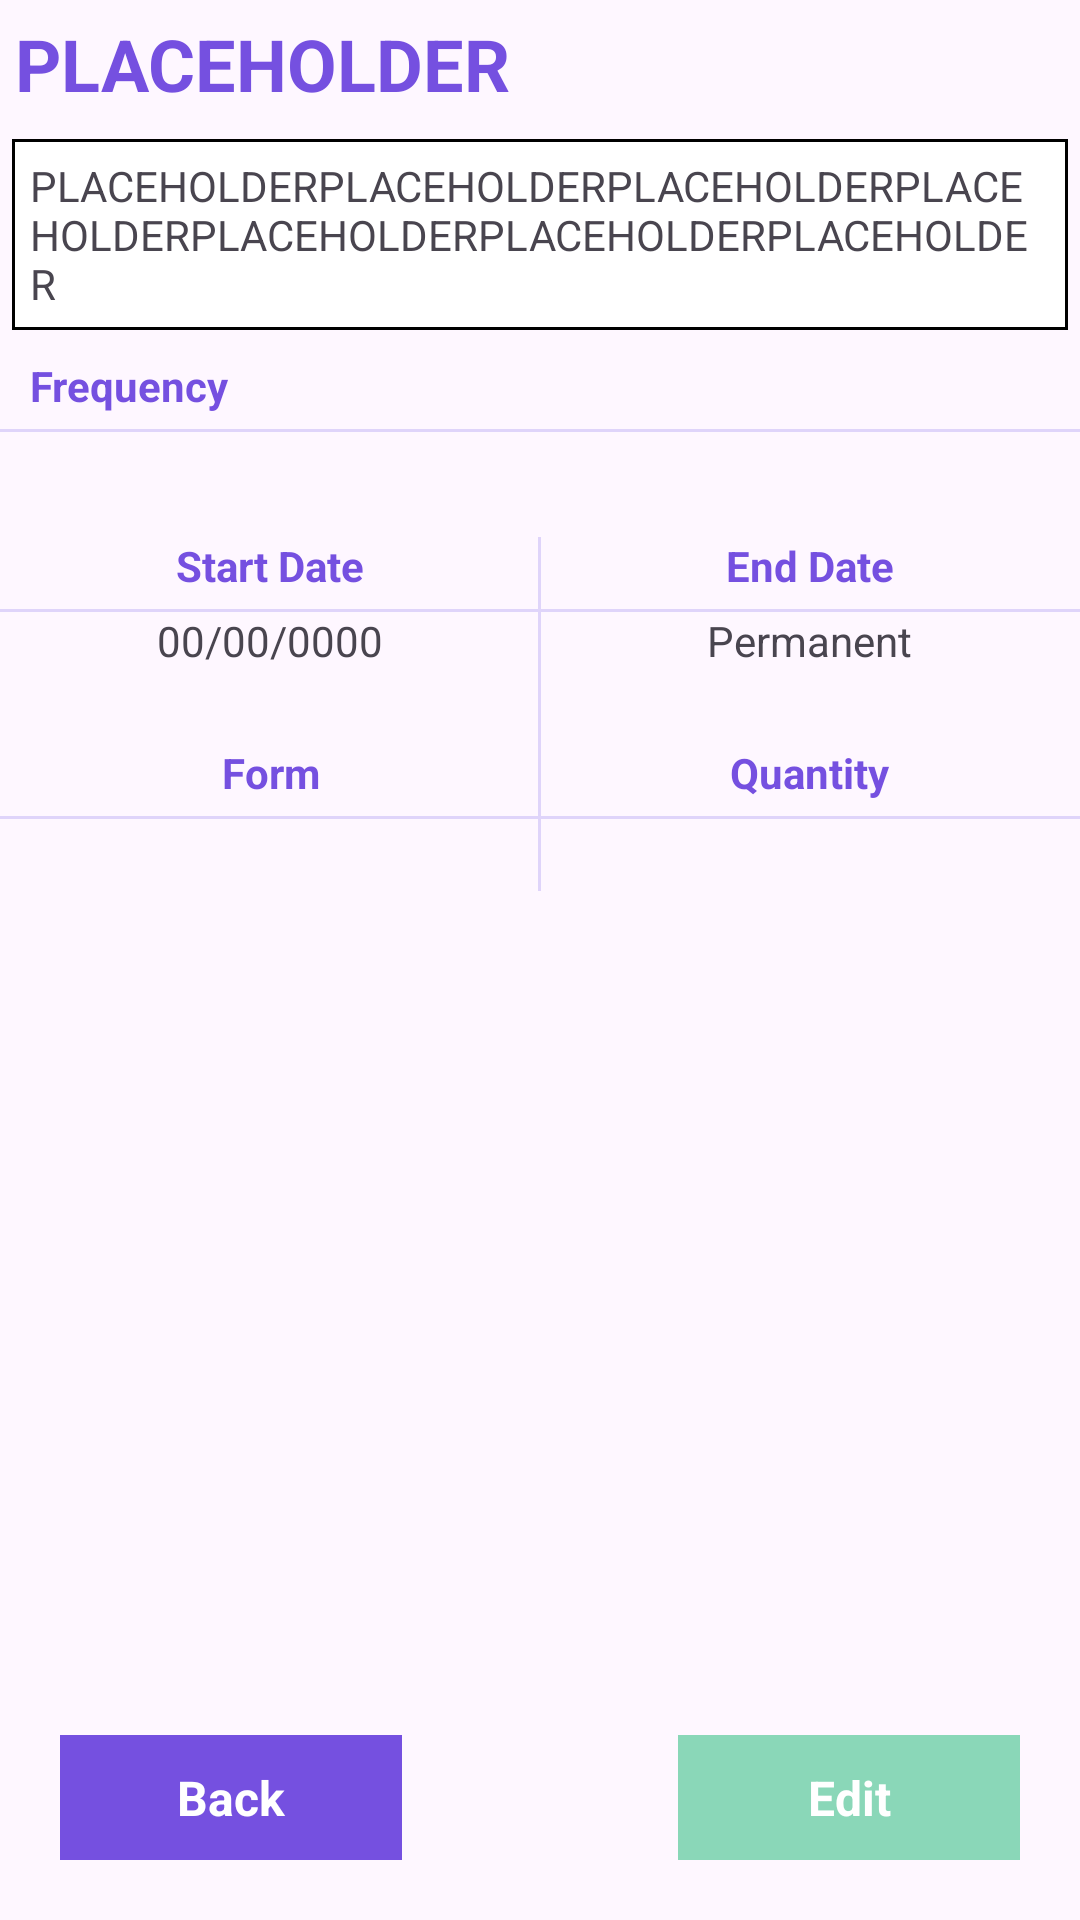

Produce the Android XML layout that renders to this screen, including the resource entries it uses.
<!-- AndroidManifest.xml: application theme Theme.Mediplanner -->
<!-- res/layout/fragment_more_plan_info.xml -->
<?xml version="1.0" encoding="utf-8"?>
<RelativeLayout xmlns:android="http://schemas.android.com/apk/res/android"
    xmlns:app="http://schemas.android.com/apk/res-auto"
    xmlns:tools="http://schemas.android.com/tools"
    android:layout_width="match_parent"
    android:layout_height="match_parent"
    tools:context=".treatmentPlan.MorePlanInfoFragment" >

    <TextView
        android:id="@+id/nameTextView"
        android:layout_width="wrap_content"
        android:layout_height="wrap_content"
        android:layout_alignParentStart="true"
        android:layout_alignParentTop="true"
        android:layout_margin="5dp"
        android:text="PLACEHOLDER"
        android:textColor="@color/selectionBackgroundBright"
        android:textSize="24sp"
        android:textStyle="bold" />

    <FrameLayout
        android:id="@+id/detailsContainer"
        android:layout_width="match_parent"
        android:layout_height="wrap_content"
        android:layout_below="@id/nameTextView"
        android:layout_margin="4dp"
        android:background="@color/black">

        <TextView
            android:id="@+id/detailsTextView"
            android:layout_width="match_parent"
            android:layout_height="wrap_content"
            android:layout_margin="1dp"
            android:background="@color/white"
            android:padding="5dp"
            android:text="PLACEHOLDERPLACEHOLDERPLACEHOLDERPLACEHOLDERPLACEHOLDERPLACEHOLDERPLACEHOLDER" />

    </FrameLayout>

    <TextView
        android:id="@+id/frequencyText"
        android:layout_width="wrap_content"
        android:layout_height="wrap_content"
        android:layout_below="@id/detailsContainer"
        android:layout_marginHorizontal="10dp"
        android:layout_marginVertical="5dp"
        android:text="@string/frequency"
        android:textColor="@color/selectionBackgroundBright"
        android:textStyle="bold" />

    <androidx.constraintlayout.widget.Barrier
        android:layout_width="match_parent"
        android:layout_height="wrap_content"
        android:layout_below="@id/frequencyText"
        app:barrierDirection="top" />

    <View
        android:id="@+id/divider"
        android:layout_width="match_parent"
        android:layout_height="1dp"
        android:layout_below="@id/frequencyText"
        android:layout_marginBottom="10dp"
        android:background="@color/light_purple" />

    <RelativeLayout
        android:id="@+id/frequencyContainer"
        android:layout_width="match_parent"
        android:layout_height="wrap_content"
        android:layout_below="@id/divider"
        android:layout_marginHorizontal="10dp"
        android:layout_marginBottom="20dp">

    </RelativeLayout>

    <TextView
        android:id="@+id/startDateText"
        android:layout_width="wrap_content"
        android:layout_height="wrap_content"
        android:layout_below="@id/frequencyContainer"
        android:layout_alignEnd="@id/divider3"
        android:layout_alignParentStart="true"
        android:layout_margin="5dp"
        android:text="@string/start_date"
        android:textAlignment="center"
        android:textColor="@color/selectionBackgroundBright"
        android:textStyle="bold" />

    <TextView
        android:id="@+id/endDateText"
        android:layout_width="wrap_content"
        android:layout_height="wrap_content"
        android:layout_below="@id/frequencyContainer"
        android:layout_alignBaseline="@id/startDateText"
        android:layout_alignParentEnd="true"
        android:layout_margin="5dp"
        android:layout_toEndOf="@id/divider3"
        android:text="@string/endDate"
        android:textAlignment="center"
        android:textColor="@color/selectionBackgroundBright"
        android:textStyle="bold" />

    <View
        android:id="@+id/divider2"
        android:layout_width="match_parent"
        android:layout_height="1dp"
        android:layout_below="@id/startDateText"
        android:background="@color/light_purple" />

    <View
        android:id="@+id/divider3"
        android:layout_width="1dp"
        android:layout_height="wrap_content"
        android:layout_alignTop="@id/startDateText"
        android:layout_alignBottom="@id/startDateDisplayText"
        android:layout_centerHorizontal="true"
        android:background="@color/light_purple" />

    <TextView
        android:id="@+id/startDateDisplayText"
        android:layout_width="wrap_content"
        android:layout_height="wrap_content"
        android:layout_below="@id/divider2"
        android:layout_alignEnd="@id/divider3"
        android:layout_alignParentStart="true"
        android:layout_marginHorizontal="5dp"
        android:layout_marginBottom="20dp"
        android:minEms="5"
        android:text="00/00/0000"
        android:textAlignment="center" />

    <TextView
        android:id="@+id/endDateDisplayText"
        android:layout_width="wrap_content"
        android:layout_height="wrap_content"
        android:layout_below="@id/divider2"
        android:layout_alignStart="@id/divider3"
        android:layout_alignParentEnd="true"
        android:layout_marginHorizontal="5dp"
        android:layout_marginBottom="20dp"
        android:minEms="5"
        android:text="Permanent"
        android:textAlignment="center" />

    <TextView
        android:id="@+id/formText"
        android:layout_width="wrap_content"
        android:layout_height="wrap_content"
        android:layout_below="@id/startDateDisplayText"
        android:layout_alignEnd="@id/divider5"
        android:layout_alignParentStart="true"
        android:layout_margin="5dp"
        android:layout_marginTop="10dp"
        android:text="@string/treatment_form"
        android:textAlignment="center"
        android:textColor="@color/selectionBackgroundBright"
        android:textStyle="bold" />

    <TextView
        android:id="@+id/quantityText"
        android:layout_width="wrap_content"
        android:layout_height="wrap_content"
        android:layout_below="@id/startDateDisplayText"
        android:layout_alignStart="@id/divider5"
        android:layout_alignParentEnd="true"
        android:layout_margin="5dp"
        android:layout_marginTop="10dp"
        android:text="@string/quantity"
        android:textAlignment="center"
        android:textColor="@color/selectionBackgroundBright"
        android:textStyle="bold" />

    <View
        android:id="@+id/divider4"
        android:layout_width="match_parent"
        android:layout_height="1dp"
        android:layout_below="@id/formText"
        android:background="@color/light_purple" />

    <View
        android:id="@+id/divider5"
        android:layout_width="1dp"
        android:layout_height="wrap_content"
        android:layout_below="@id/divider3"
        android:layout_alignBottom="@id/formDisplayText"
        android:layout_centerHorizontal="true"
        android:background="@color/light_purple" />

    <TextView
        android:id="@+id/formDisplayText"
        android:layout_width="wrap_content"
        android:layout_height="wrap_content"
        android:layout_below="@id/divider4"
        android:layout_alignEnd="@id/divider5"
        android:layout_alignParentStart="true"
        android:layout_margin="5dp"
        android:textAlignment="center" />

    <TextView
        android:id="@+id/quantityDisplayText"
        android:layout_width="wrap_content"
        android:layout_height="wrap_content"
        android:layout_below="@id/divider4"
        android:layout_alignBaseline="@id/formDisplayText"
        android:layout_alignStart="@id/divider5"
        android:layout_alignBottom="@id/formDisplayText"
        android:layout_alignParentEnd="true"
        android:layout_margin="5dp"
        android:gravity="center_horizontal|top"
        android:textAlignment="center" />

    <TextView
        android:id="@+id/editPlanButton"
        android:layout_width="wrap_content"
        android:layout_height="wrap_content"
        android:layout_alignParentEnd="true"
        android:layout_alignParentBottom="true"
        android:layout_margin="20dp"
        android:background="@color/weekButtonOn"
        android:minEms="6"
        android:paddingVertical="10dp"
        android:text="@string/Edit"
        android:textAlignment="center"
        android:textColor="@color/white"
        android:textSize="16sp"
        android:textStyle="bold" />

    <TextView
        android:id="@+id/backButton"
        android:layout_width="wrap_content"
        android:layout_height="wrap_content"
        android:layout_alignParentStart="true"
        android:layout_alignParentBottom="true"
        android:layout_margin="20dp"
        android:background="@color/selectionBackgroundBright"
        android:minEms="6"
        android:paddingVertical="10dp"
        android:text="@string/back_button"
        android:textAlignment="center"
        android:textColor="@color/white"
        android:textSize="16sp"
        android:textStyle="bold" />


</RelativeLayout>
<!-- resources referenced by this layout -->
<resources>
  <color name="black">#FF000000</color>
  <color name="light_purple">#DFD4FA</color>
  <color name="selectionBackgroundBright">#7550E0</color>
  <color name="weekButtonOn">#8AD7B8</color>
  <color name="white">#FFFFFFFF</color>
  <string name="Edit">Edit</string>
  <string name="back_button">Back</string>
      //Plan Creation End
  <string name="endDate">End Date</string>
  <string name="frequency">Frequency</string>
  <string name="quantity">Quantity</string>
  <string name="start_date">Start Date</string>
  <string name="treatment_form">Form</string>
  <style name="Theme.Mediplanner" parent="Base.Theme.Mediplanner" />
  <style name="Base.Theme.Mediplanner" parent="Theme.Material3.DayNight.NoActionBar">
          
          
          <item name="android:activatedBackgroundIndicator">@color/selectionBackground</item>
          
      </style>
  <color name="selectionBackground">#9F98B3</color>
</resources>
